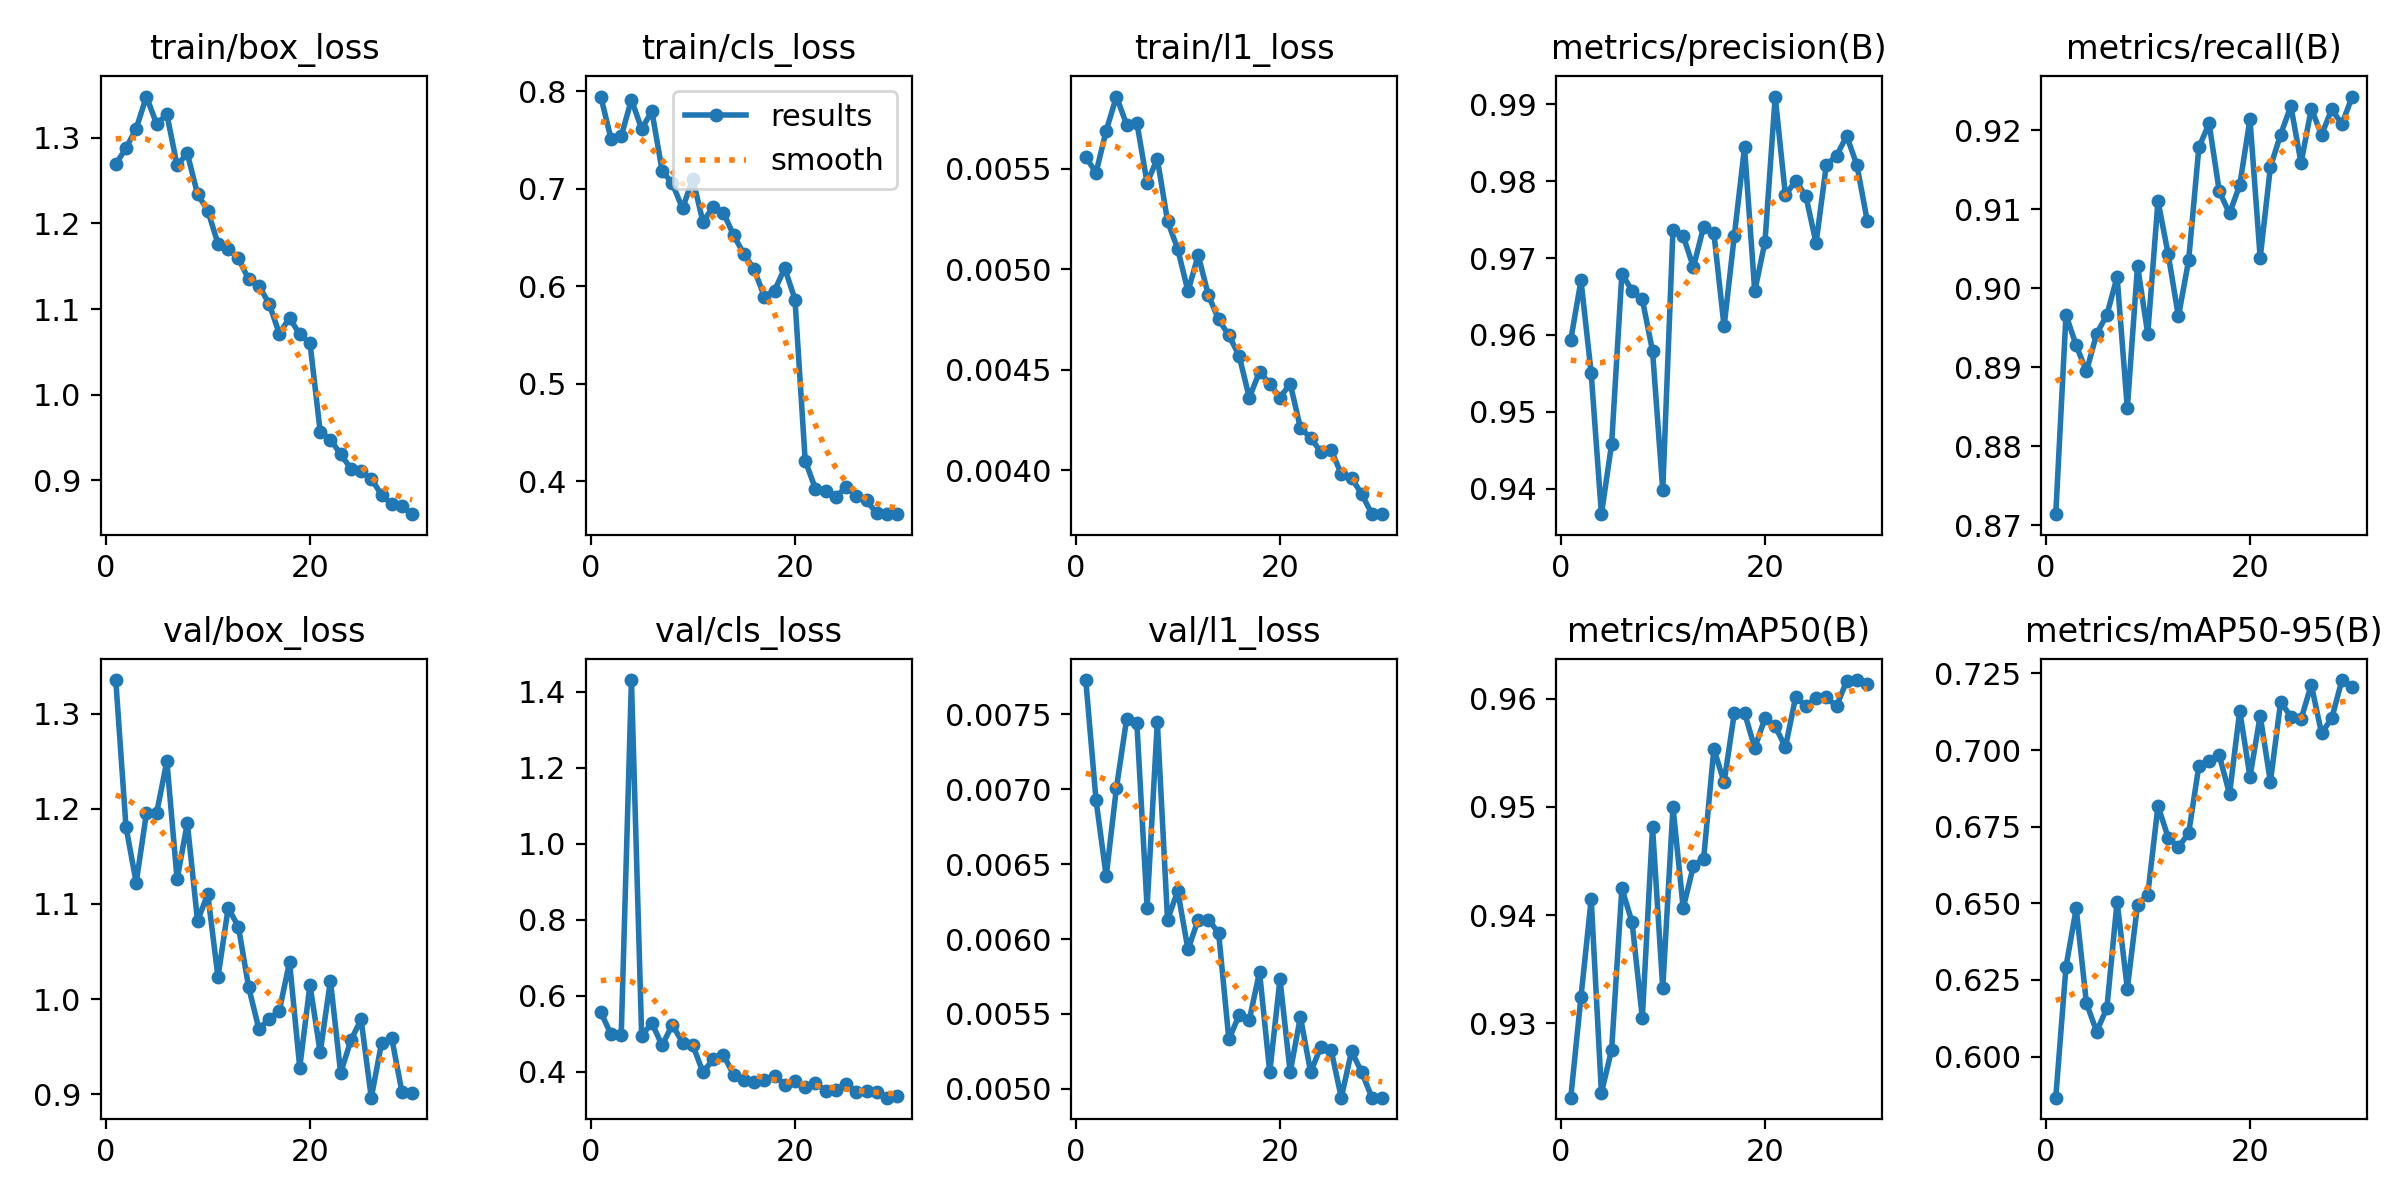

The file beside this chart, header and first rows:
epoch, time, train/box_loss, train/cls_loss, train/l1_loss, metrics/precision(B), metrics/recall(B), metrics/mAP50(B), metrics/mAP50-95(B), val/box_loss, val/cls_loss, val/l1_loss, lr/pg0, lr/pg1, lr/pg2
1, 26.8, 1.269, 0.7947, 0.00556, 0.9594, 0.8714, 0.9231, 0.5866, 1.335, 0.557, 0.00773, 0.0006636, 0.0006636, 0.0006636
2, 53.57, 1.288, 0.7516, 0.00548, 0.9671, 0.8966, 0.9325, 0.6293, 1.181, 0.4983, 0.00693, 0.001286, 0.001286, 0.001286
3, 79.75, 1.311, 0.754, 0.00569, 0.955, 0.8928, 0.9415, 0.6483, 1.122, 0.4955, 0.00642, 0.001865, 0.001865, 0.001865
4, 105.4, 1.348, 0.7916, 0.00586, 0.9367, 0.8895, 0.9236, 0.6174, 1.195, 1.431, 0.00701, 0.001802, 0.001802, 0.001802
5, 131.2, 1.316, 0.7614, 0.00572, 0.9459, 0.8942, 0.9276, 0.6082, 1.196, 0.4944, 0.00747, 0.001736, 0.001736, 0.001736
6, 157.3, 1.327, 0.7799, 0.00573, 0.968, 0.8966, 0.9425, 0.6158, 1.25, 0.5283, 0.00744, 0.00167, 0.00167, 0.00167
7, 183.6, 1.268, 0.7187, 0.00543, 0.9658, 0.9014, 0.9393, 0.6505, 1.126, 0.4693, 0.00621, 0.001604, 0.001604, 0.001604
8, 209, 1.282, 0.7056, 0.00555, 0.9646, 0.8848, 0.9305, 0.6222, 1.185, 0.524, 0.00745, 0.001538, 0.001538, 0.001538
9, 234.6, 1.234, 0.6799, 0.00524, 0.9579, 0.9028, 0.9481, 0.6496, 1.082, 0.4768, 0.00613, 0.001472, 0.001472, 0.001472
10, 260.4, 1.215, 0.7104, 0.0051, 0.9398, 0.8942, 0.9332, 0.6528, 1.111, 0.4706, 0.00632, 0.001406, 0.001406, 0.001406
11, 285.7, 1.176, 0.6662, 0.00489, 0.9737, 0.9111, 0.95, 0.6818, 1.023, 0.3981, 0.00593, 0.00134, 0.00134, 0.00134
12, 311.5, 1.171, 0.6818, 0.00507, 0.9728, 0.9043, 0.9406, 0.6714, 1.096, 0.4333, 0.00613, 0.001274, 0.001274, 0.001274
13, 337.2, 1.159, 0.6755, 0.00487, 0.9688, 0.8964, 0.9445, 0.6683, 1.076, 0.4447, 0.00613, 0.001208, 0.001208, 0.001208
14, 362.9, 1.135, 0.6525, 0.00475, 0.9741, 0.9035, 0.9452, 0.6728, 1.013, 0.3918, 0.00604, 0.001142, 0.001142, 0.001142
15, 388.2, 1.127, 0.6332, 0.00467, 0.9732, 0.9178, 0.9554, 0.6948, 0.9688, 0.3786, 0.00533, 0.001076, 0.001076, 0.001076
16, 414, 1.106, 0.6177, 0.00457, 0.9611, 0.9209, 0.9523, 0.6965, 0.9789, 0.3742, 0.00549, 0.00101, 0.00101, 0.00101
17, 439.7, 1.071, 0.5895, 0.00436, 0.9729, 0.9123, 0.9587, 0.6983, 0.9877, 0.379, 0.00546, 0.000944, 0.000944, 0.000944
18, 465.4, 1.09, 0.5957, 0.00449, 0.9844, 0.9095, 0.9587, 0.6857, 1.039, 0.3901, 0.00578, 0.000878, 0.000878, 0.000878
19, 490.8, 1.07, 0.6187, 0.00443, 0.9657, 0.9131, 0.9555, 0.7128, 0.9282, 0.3662, 0.00511, 0.000812, 0.000812, 0.000812
20, 516.6, 1.061, 0.5865, 0.00436, 0.9721, 0.9214, 0.9582, 0.6913, 1.015, 0.3757, 0.00573, 0.000746, 0.000746, 0.000746
21, 542.4, 0.957, 0.4212, 0.00443, 0.991, 0.9039, 0.9575, 0.7111, 0.9441, 0.3609, 0.00511, 0.00068, 0.00068, 0.00068
22, 567.8, 0.9477, 0.3924, 0.00421, 0.9782, 0.9154, 0.9555, 0.6897, 1.02, 0.371, 0.00548, 0.000614, 0.000614, 0.000614
23, 593, 0.9309, 0.3906, 0.00416, 0.98, 0.9195, 0.9601, 0.7157, 0.9226, 0.3503, 0.00511, 0.000548, 0.000548, 0.000548
24, 618.4, 0.9138, 0.3844, 0.00409, 0.9781, 0.9231, 0.9593, 0.7109, 0.9567, 0.3516, 0.00528, 0.000482, 0.000482, 0.000482
25, 643.7, 0.9106, 0.3937, 0.0041, 0.9719, 0.9159, 0.9601, 0.7101, 0.9788, 0.3685, 0.00526, 0.000416, 0.000416, 0.000416
26, 669, 0.902, 0.3854, 0.00398, 0.9821, 0.9228, 0.9601, 0.7213, 0.8965, 0.348, 0.00494, 0.00035, 0.00035, 0.00035
27, 694.5, 0.8835, 0.3804, 0.00396, 0.9833, 0.9194, 0.9593, 0.7055, 0.9538, 0.3485, 0.00525, 0.000284, 0.000284, 0.000284
28, 719.7, 0.8721, 0.367, 0.00388, 0.9859, 0.9227, 0.9617, 0.7103, 0.9591, 0.3473, 0.00511, 0.000218, 0.000218, 0.000218
29, 745, 0.8699, 0.3663, 0.00378, 0.982, 0.9208, 0.9617, 0.7228, 0.9024, 0.3318, 0.00494, 0.000152, 0.000152, 0.000152
30, 770.4, 0.8607, 0.3669, 0.00378, 0.9749, 0.9243, 0.9614, 0.7207, 0.9019, 0.3355, 0.00494, 8.6e-05, 8.6e-05, 8.6e-05
